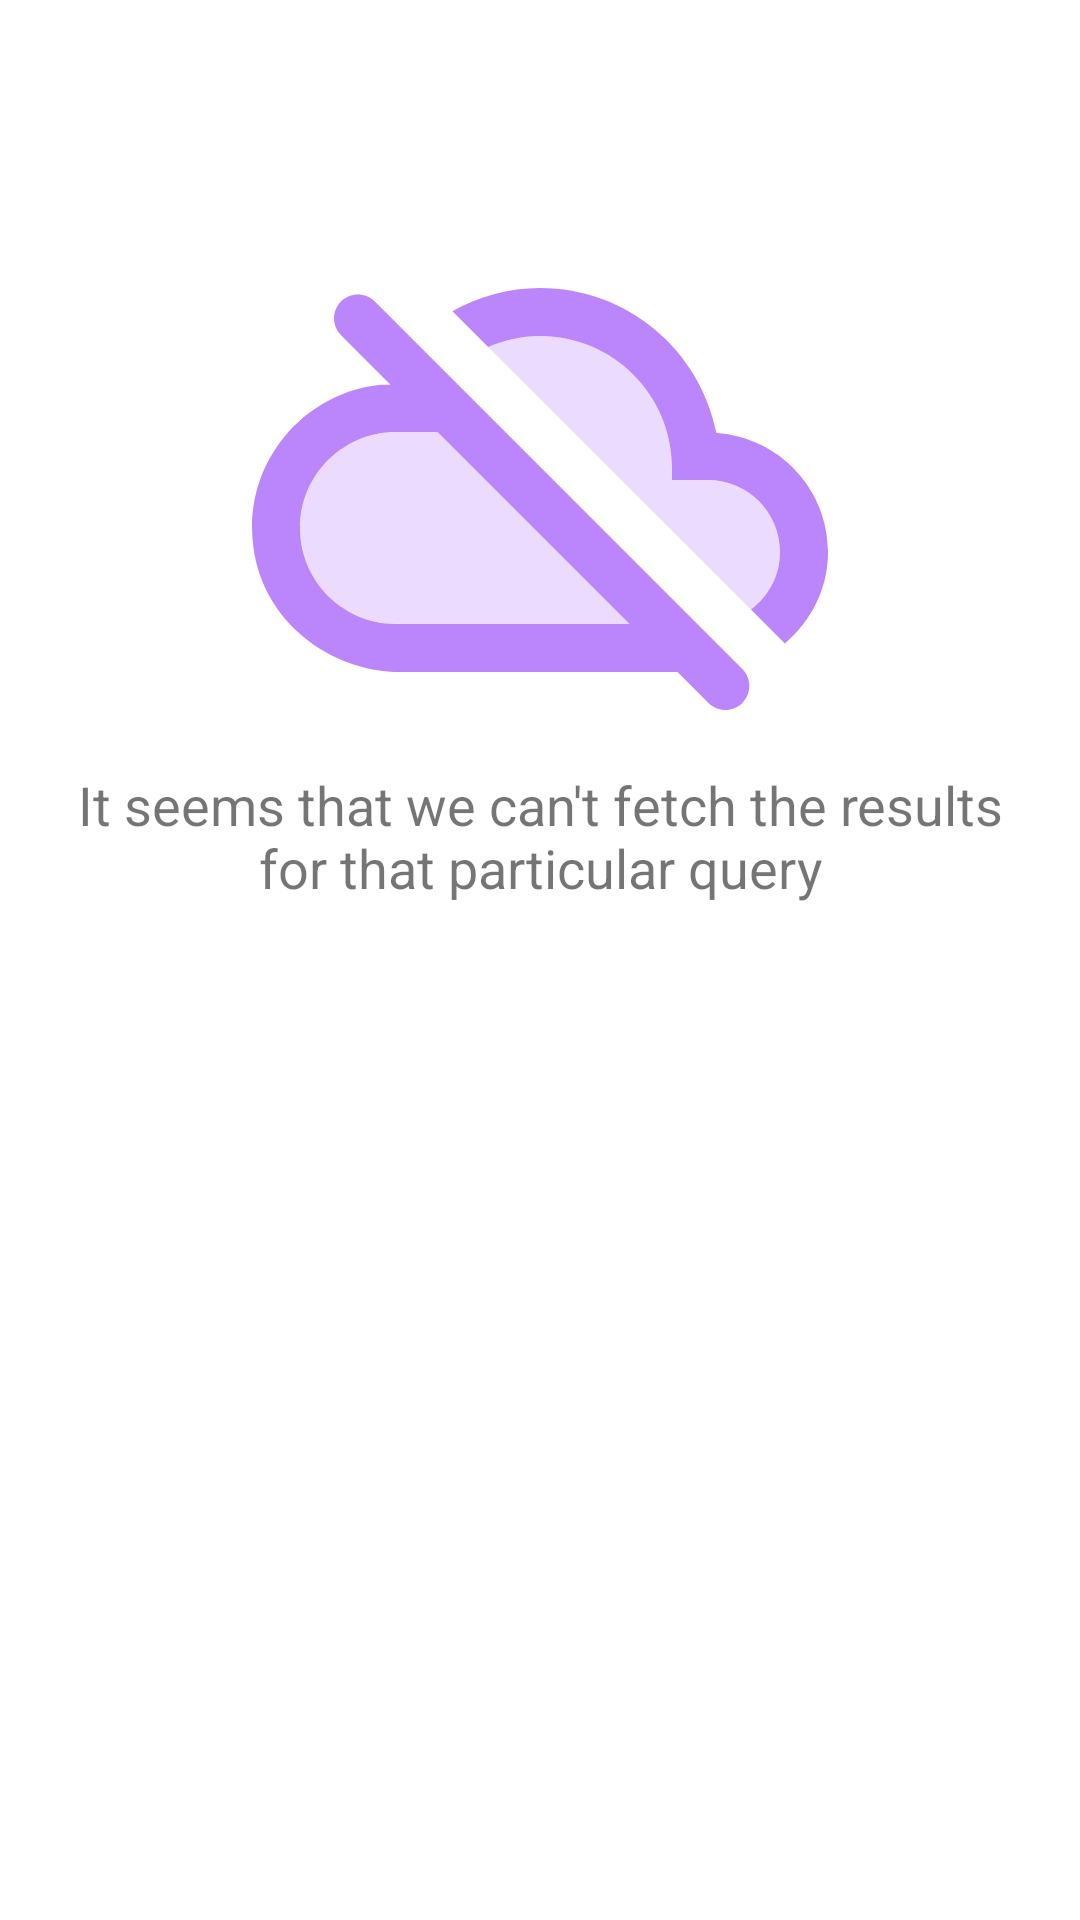

Reconstruct the res/layout file that produces this screen, plus the resources it refers to.
<!-- AndroidManifest.xml: application theme Theme.SimplePaging3Example -->
<!-- res/layout/empty_list.xml -->
<?xml version="1.0" encoding="utf-8"?>
<androidx.constraintlayout.widget.ConstraintLayout xmlns:android="http://schemas.android.com/apk/res/android"
    xmlns:app="http://schemas.android.com/apk/res-auto"
    android:id="@+id/empty_view"
    android:layout_width="match_parent"
    android:layout_height="match_parent">

    <androidx.appcompat.widget.AppCompatImageView
        android:id="@+id/empty_image_view"
        android:layout_width="0dp"
        android:layout_height="0dp"
        android:layout_margin="64dp"
        android:tint="@color/purple_200"
        app:layout_constraintBottom_toTopOf="@id/guideline"
        app:layout_constraintEnd_toEndOf="parent"
        app:layout_constraintStart_toStartOf="parent"
        app:layout_constraintTop_toTopOf="parent"
        app:srcCompat="@drawable/ic_twotone_cloud_off_24" />

    <com.google.android.material.textview.MaterialTextView
        android:id="@+id/empty_text_view"
        android:layout_width="match_parent"
        android:layout_height="wrap_content"
        android:layout_marginStart="24dp"
        android:layout_marginEnd="24dp"
        android:layout_marginBottom="24dp"
        android:gravity="center"
        android:textSize="18sp"
        android:text="@string/no_results"
        app:layout_constraintVertical_bias="0"
        app:layout_constraintBottom_toBottomOf="parent"
        app:layout_constraintEnd_toEndOf="parent"
        app:layout_constraintStart_toStartOf="parent"
        app:layout_constraintTop_toBottomOf="@id/empty_image_view" />

    <androidx.constraintlayout.widget.Guideline
        android:id="@+id/guideline"
        android:layout_width="wrap_content"
        android:layout_height="wrap_content"
        android:orientation="horizontal"
        app:layout_constraintGuide_percent="0.5" />

</androidx.constraintlayout.widget.ConstraintLayout>
<!-- resources referenced by this layout -->
<resources>
  <color name="purple_200">#FFBB86FC</color>
  <!-- drawable ic_twotone_cloud_off_24 (drawable) -->
  <vector xmlns:android="http://schemas.android.com/apk/res/android"
      android:width="24dp"
      android:height="24dp"
      android:viewportWidth="24"
      android:viewportHeight="24"
      android:tint="?attr/colorControlNormal">
    <path
        android:fillColor="@android:color/white"
        android:pathData="M22,15c0,-1.66 -1.34,-3 -3,-3h-1.5v-0.5C17.5,8.46 15.04,6 12,6c-0.77,0 -1.49,0.17 -2.16,0.46L20.79,17.4c0.73,-0.55 1.21,-1.41 1.21,-2.4zM2,14c0,2.21 1.79,4 4,4h9.73l-8,-8H6c-2.21,0 -4,1.79 -4,4z"
        android:strokeAlpha="0.3"
        android:fillAlpha="0.3"/>
    <path
        android:fillColor="@android:color/white"
        android:pathData="M24,15c0,-2.64 -2.05,-4.78 -4.65,-4.96C18.67,6.59 15.64,4 12,4c-1.33,0 -2.57,0.36 -3.65,0.97l1.49,1.49C10.51,6.17 11.23,6 12,6c3.04,0 5.5,2.46 5.5,5.5v0.5H19c1.66,0 3,1.34 3,3 0,0.99 -0.48,1.85 -1.21,2.4l1.41,1.41c1.09,-0.92 1.8,-2.27 1.8,-3.81zM3.71,4.56c-0.39,0.39 -0.39,1.02 0,1.41l2.06,2.06h-0.42c-3.28,0.35 -5.76,3.34 -5.29,6.79C0.46,17.84 3.19,20 6.22,20h11.51l1.29,1.29c0.39,0.39 1.02,0.39 1.41,0 0.39,-0.39 0.39,-1.02 0,-1.41L5.12,4.56c-0.39,-0.39 -1.02,-0.39 -1.41,0zM6,18c-2.21,0 -4,-1.79 -4,-4s1.79,-4 4,-4h1.73l8,8H6z"/>
  </vector>
  <string name="no_results">It seems that we can\'t fetch the results for that particular query</string>
  <style name="Theme.SimplePaging3Example" parent="Theme.MaterialComponents.DayNight.NoActionBar">
          
          <item name="colorPrimary">@color/purple_500</item>
          <item name="colorPrimaryVariant">@color/purple_700</item>
          <item name="colorOnPrimary">@color/white</item>
          
          <item name="colorSecondary">@color/teal_200</item>
          <item name="colorSecondaryVariant">@color/teal_700</item>
          <item name="colorOnSecondary">@color/black</item>
          <item name="colorControlHighlight">@color/purple_200</item>
          
          <item name="android:statusBarColor" tools:targetApi="l">?attr/colorPrimaryVariant</item>
          
      </style>
  <color name="purple_500">#FF6200EE</color>
  <color name="purple_700">#FF3700B3</color>
  <color name="white">#FFFFFFFF</color>
  <color name="teal_200">#FF03DAC5</color>
  <color name="teal_700">#FF018786</color>
  <color name="black">#FF000000</color>
</resources>
